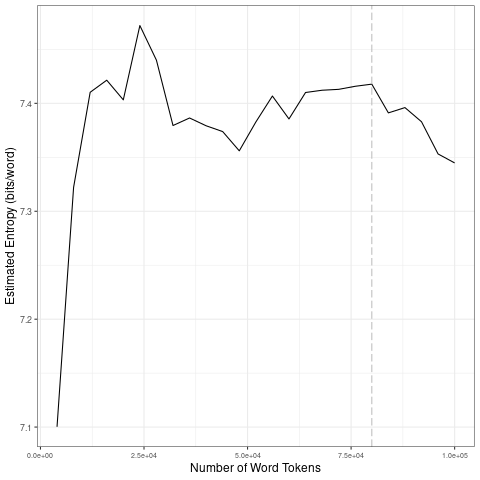

Data behind this chart, as committed beside it:
file, entropy.Corpus.Size, entropy.Entropy, sd.Corpus.Size, sd.SD
data/covid-clean/2020_by_en/2020-08-25_t…, 4000, 7.1, 20000, 0.1351
data/covid-clean/2020_by_en/2020-08-25_t…, 8000, 7.322, 40000, 0.04237
data/covid-clean/2020_by_en/2020-08-25_t…, 12000, 7.41, 60000, 0.01847
data/covid-clean/2020_by_en/2020-08-25_t…, 16000, 7.421, 80000, 0.003059
data/covid-clean/2020_by_en/2020-08-25_t…, 20000, 7.403, 1e+05, 0.0232
data/covid-clean/2020_by_en/2020-08-25_t…, 24000, 7.472, 20000, 0.1351
data/covid-clean/2020_by_en/2020-08-25_t…, 28000, 7.44, 40000, 0.04237
data/covid-clean/2020_by_en/2020-08-25_t…, 32000, 7.379, 60000, 0.01847
data/covid-clean/2020_by_en/2020-08-25_t…, 36000, 7.386, 80000, 0.003059
data/covid-clean/2020_by_en/2020-08-25_t…, 40000, 7.379, 1e+05, 0.0232
data/covid-clean/2020_by_en/2020-08-25_t…, 44000, 7.374, 20000, 0.1351
data/covid-clean/2020_by_en/2020-08-25_t…, 48000, 7.356, 40000, 0.04237
data/covid-clean/2020_by_en/2020-08-25_t…, 52000, 7.383, 60000, 0.01847
data/covid-clean/2020_by_en/2020-08-25_t…, 56000, 7.407, 80000, 0.003059
data/covid-clean/2020_by_en/2020-08-25_t…, 60000, 7.386, 1e+05, 0.0232
data/covid-clean/2020_by_en/2020-08-25_t…, 64000, 7.41, 20000, 0.1351
data/covid-clean/2020_by_en/2020-08-25_t…, 68000, 7.412, 40000, 0.04237
data/covid-clean/2020_by_en/2020-08-25_t…, 72000, 7.413, 60000, 0.01847
data/covid-clean/2020_by_en/2020-08-25_t…, 76000, 7.416, 80000, 0.003059
data/covid-clean/2020_by_en/2020-08-25_t…, 80000, 7.418, 1e+05, 0.0232
data/covid-clean/2020_by_en/2020-08-25_t…, 84000, 7.391, 20000, 0.1351
data/covid-clean/2020_by_en/2020-08-25_t…, 88000, 7.396, 40000, 0.04237
data/covid-clean/2020_by_en/2020-08-25_t…, 92000, 7.383, 60000, 0.01847
data/covid-clean/2020_by_en/2020-08-25_t…, 96000, 7.353, 80000, 0.003059
data/covid-clean/2020_by_en/2020-08-25_t…, 1e+05, 7.345, 1e+05, 0.0232
